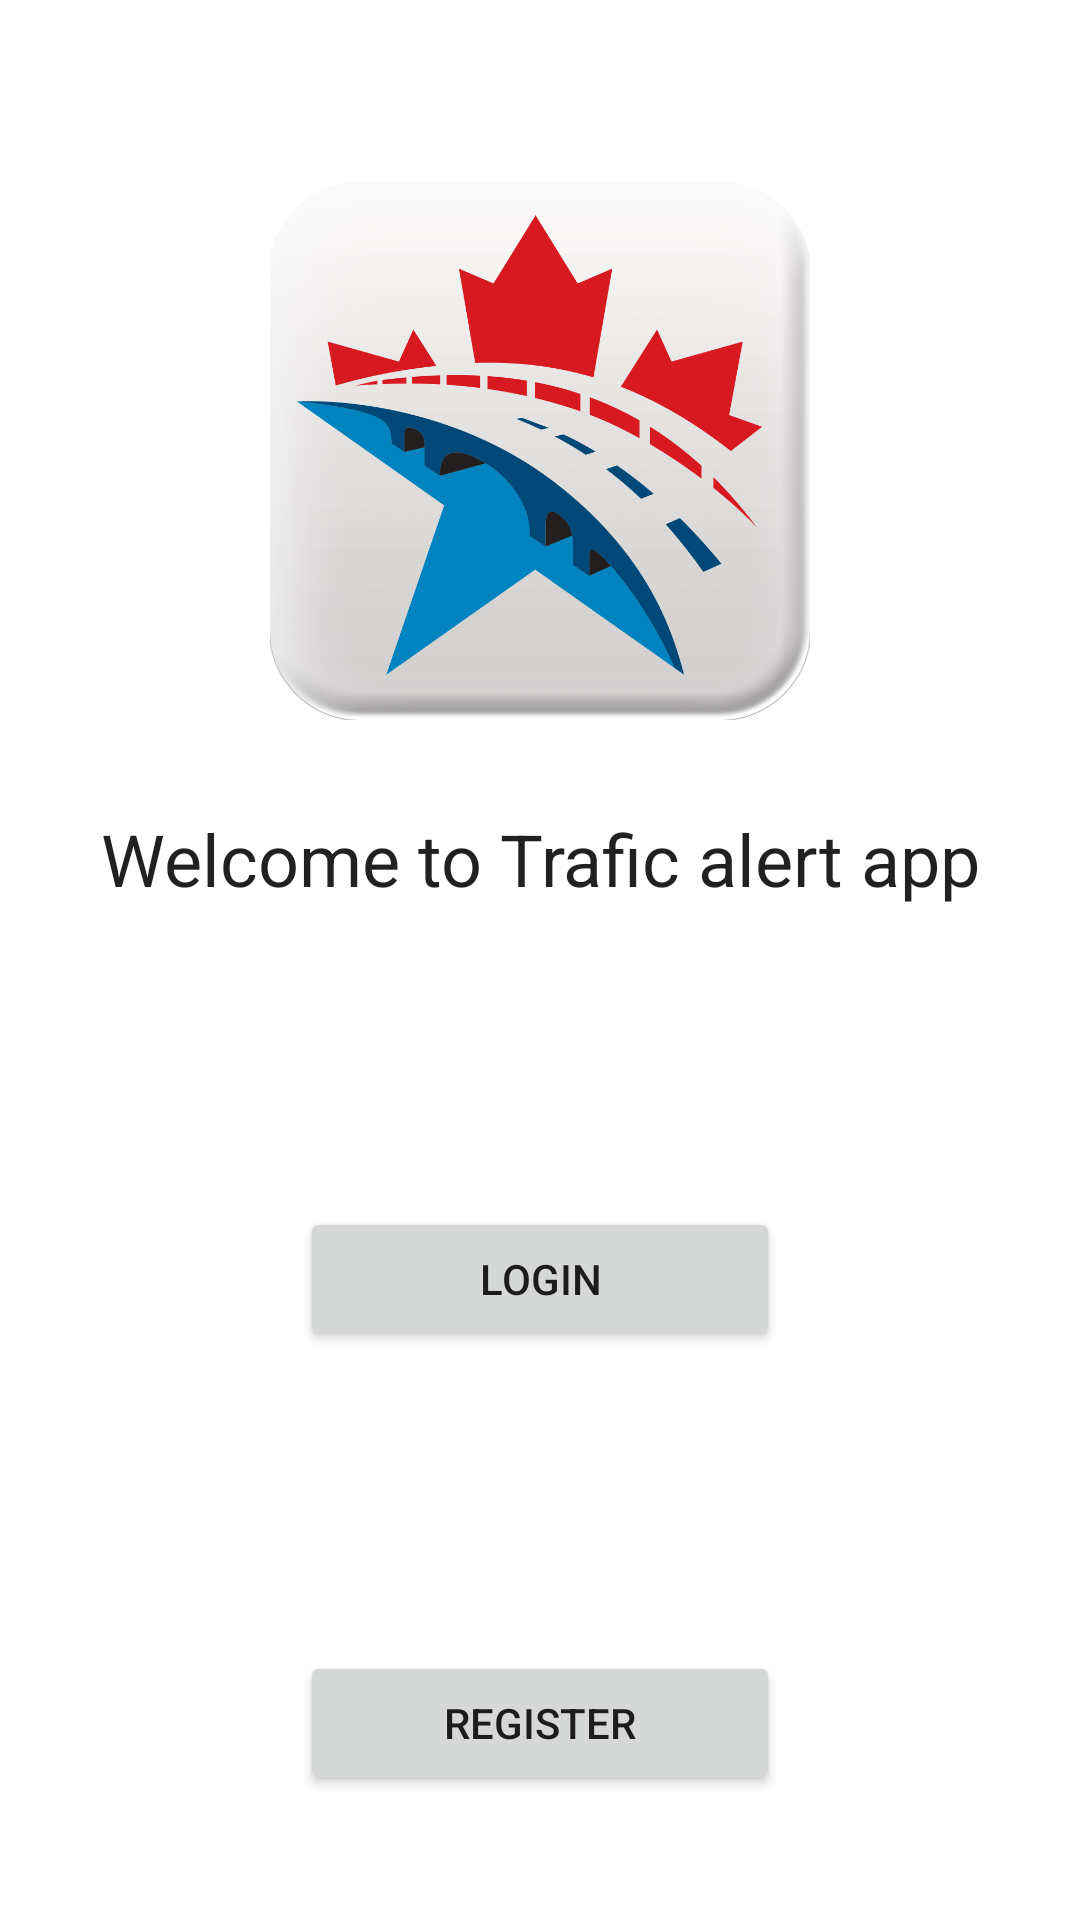

The Android layout XML behind this screen, and the referenced resources:
<!-- AndroidManifest.xml: application theme Theme.Login_register -->
<!-- res/layout/activity_main.xml -->
<?xml version="1.0" encoding="utf-8"?>
<ScrollView xmlns:android="http://schemas.android.com/apk/res/android"
    xmlns:app="http://schemas.android.com/apk/res-auto"
    xmlns:tools="http://schemas.android.com/tools"
    android:layout_width="match_parent"
    android:layout_height="match_parent"
    tools:context=".MainActivity"
    android:background="@drawable/register">

    <RelativeLayout
        android:layout_width="match_parent"
        android:layout_height="wrap_content"
        android:layout_margin="15dp"
        android:padding="15dp">

        <ImageView
            android:layout_width="wrap_content"
            android:layout_height="wrap_content"
            android:id="@+id/imageView_logo"
            android:layout_marginTop="30dp"
            app:srcCompat="@drawable/logo"
            android:maxWidth="180dp"
            android:adjustViewBounds="true"
            android:layout_centerHorizontal="true"/>

        <TextView
            android:layout_width="match_parent"
            android:layout_height="wrap_content"
            android:id="@+id/textView_main_head"
            android:layout_marginTop="30dp"
            android:text="Welcome to Trafic alert app"
            android:textAlignment="center"
            android:layout_below="@id/imageView_logo"
            android:textAppearance="@style/TextAppearance.AppCompat.Headline"/>

        <Button
            android:layout_width="match_parent"
            android:layout_height="wrap_content"
            android:id="@+id/button_login"
            android:text="Login"
            android:layout_marginTop="100dp"
            android:layout_below="@id/textView_main_head"
            android:layout_marginLeft="70dp"
            android:layout_marginRight="70dp"/>

        <Button
            android:layout_width="match_parent"
            android:layout_height="wrap_content"
            android:id="@+id/button_register"
            android:text="Register"
            android:layout_marginTop="100dp"
            android:layout_below="@id/button_login"
            android:layout_marginLeft="70dp"
            android:layout_marginRight="70dp"/>

    </RelativeLayout>

</ScrollView>
<!-- resources referenced by this layout -->
<resources>
  <!-- drawable logo: png bitmap (drawable, 206692 bytes) -->
  <style name="Theme.Login_register" parent="Theme.MaterialComponents.DayNight.DarkActionBar">
          
          <item name="colorPrimary">@color/purple_500</item>
          <item name="colorPrimaryVariant">@color/purple_700</item>
          <item name="colorOnPrimary">@color/white</item>
          
          <item name="colorSecondary">@color/teal_200</item>
          <item name="colorSecondaryVariant">@color/teal_700</item>
          <item name="colorOnSecondary">@color/black</item>
          
          <item name="android:statusBarColor">?attr/colorPrimaryVariant</item>
          
      </style>
  <color name="purple_500">#FF6200EE</color>
  <color name="purple_700">#FF3700B3</color>
  <color name="white">#FFFFFFFF</color>
  <color name="teal_200">#FF03DAC5</color>
  <color name="teal_700">#FF018786</color>
  <color name="black">#FF000000</color>
</resources>
